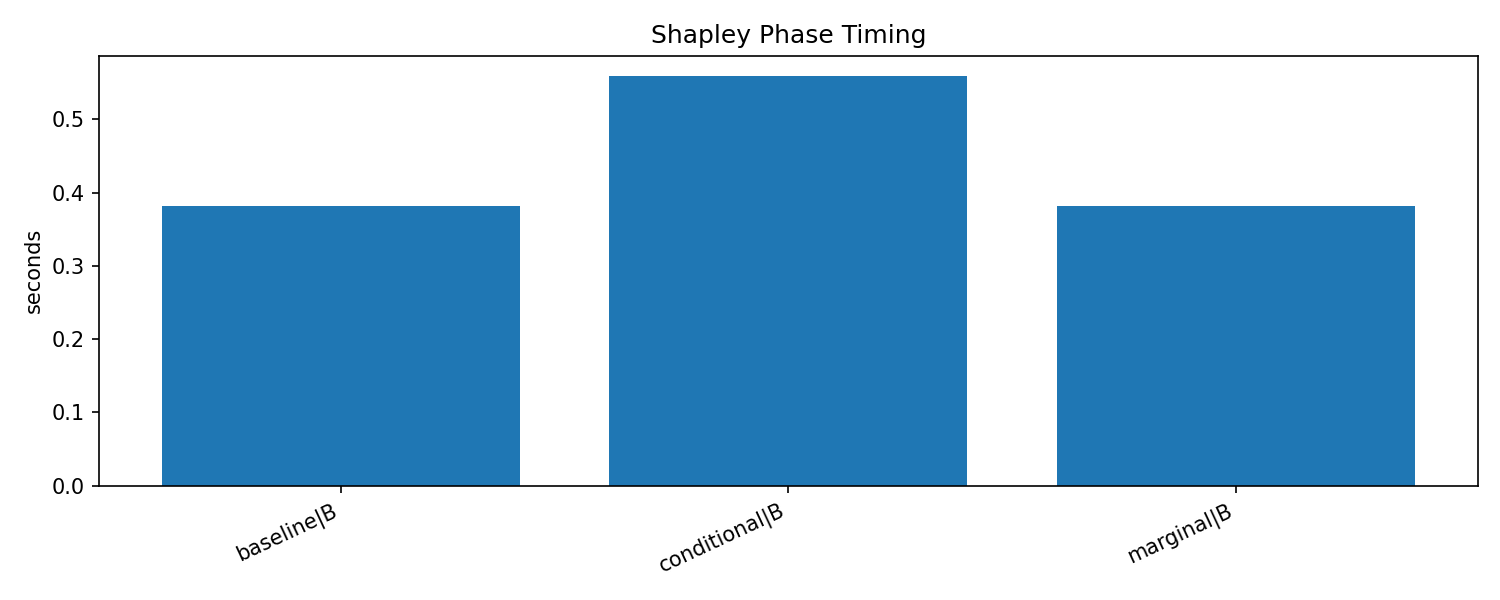

Source data for this figure (header and first rows):
epoch_start, epoch_end, phase, cycle, duration_sec, num_batches, num_samples, num_node_groups, tactic, run_id, training_type, shapley_tactic
49, 49, B, 0, 0.1307, , 1024, 32, baseline, shapley-20260606T014428Z-e57b3cbe, shapley, baseline
69, 69, B, 1, 0.04939, , 1600, 50, baseline, shapley-20260606T014428Z-e57b3cbe, shapley, baseline
89, 89, B, 2, 0.04789, , 1600, 50, baseline, shapley-20260606T014428Z-e57b3cbe, shapley, baseline
109, 109, B, 3, 0.04488, , 1600, 50, baseline, shapley-20260606T014428Z-e57b3cbe, shapley, baseline
129, 129, B, 4, 0.06292, , 1600, 50, baseline, shapley-20260606T014428Z-e57b3cbe, shapley, baseline
169, 169, B, 5, 0.04534, , 1600, 50, baseline, shapley-20260606T014428Z-e57b3cbe, shapley, baseline
49, 49, B, 0, 0.1277, , 1024, 32, marginal, shapley-20260606T014452Z-b71a562f, shapley, marginal
69, 69, B, 1, 0.05352, , 1600, 50, marginal, shapley-20260606T014452Z-b71a562f, shapley, marginal
89, 89, B, 2, 0.05024, , 1600, 50, marginal, shapley-20260606T014452Z-b71a562f, shapley, marginal
109, 109, B, 3, 0.04688, , 1600, 50, marginal, shapley-20260606T014452Z-b71a562f, shapley, marginal
129, 129, B, 4, 0.05393, , 1600, 50, marginal, shapley-20260606T014452Z-b71a562f, shapley, marginal
169, 169, B, 5, 0.04977, , 1600, 50, marginal, shapley-20260606T014452Z-b71a562f, shapley, marginal
49, 49, B, 0, 0.1492, , 1024, 32, conditional, shapley-20260606T014517Z-3f52215d, shapley, conditional
69, 69, B, 1, 0.08396, , 1600, 50, conditional, shapley-20260606T014517Z-3f52215d, shapley, conditional
89, 89, B, 2, 0.07606, , 1600, 50, conditional, shapley-20260606T014517Z-3f52215d, shapley, conditional
109, 109, B, 3, 0.0778, , 1600, 50, conditional, shapley-20260606T014517Z-3f52215d, shapley, conditional
129, 129, B, 4, 0.09135, , 1600, 50, conditional, shapley-20260606T014517Z-3f52215d, shapley, conditional
169, 169, B, 5, 0.08022, , 1600, 50, conditional, shapley-20260606T014517Z-3f52215d, shapley, conditional
